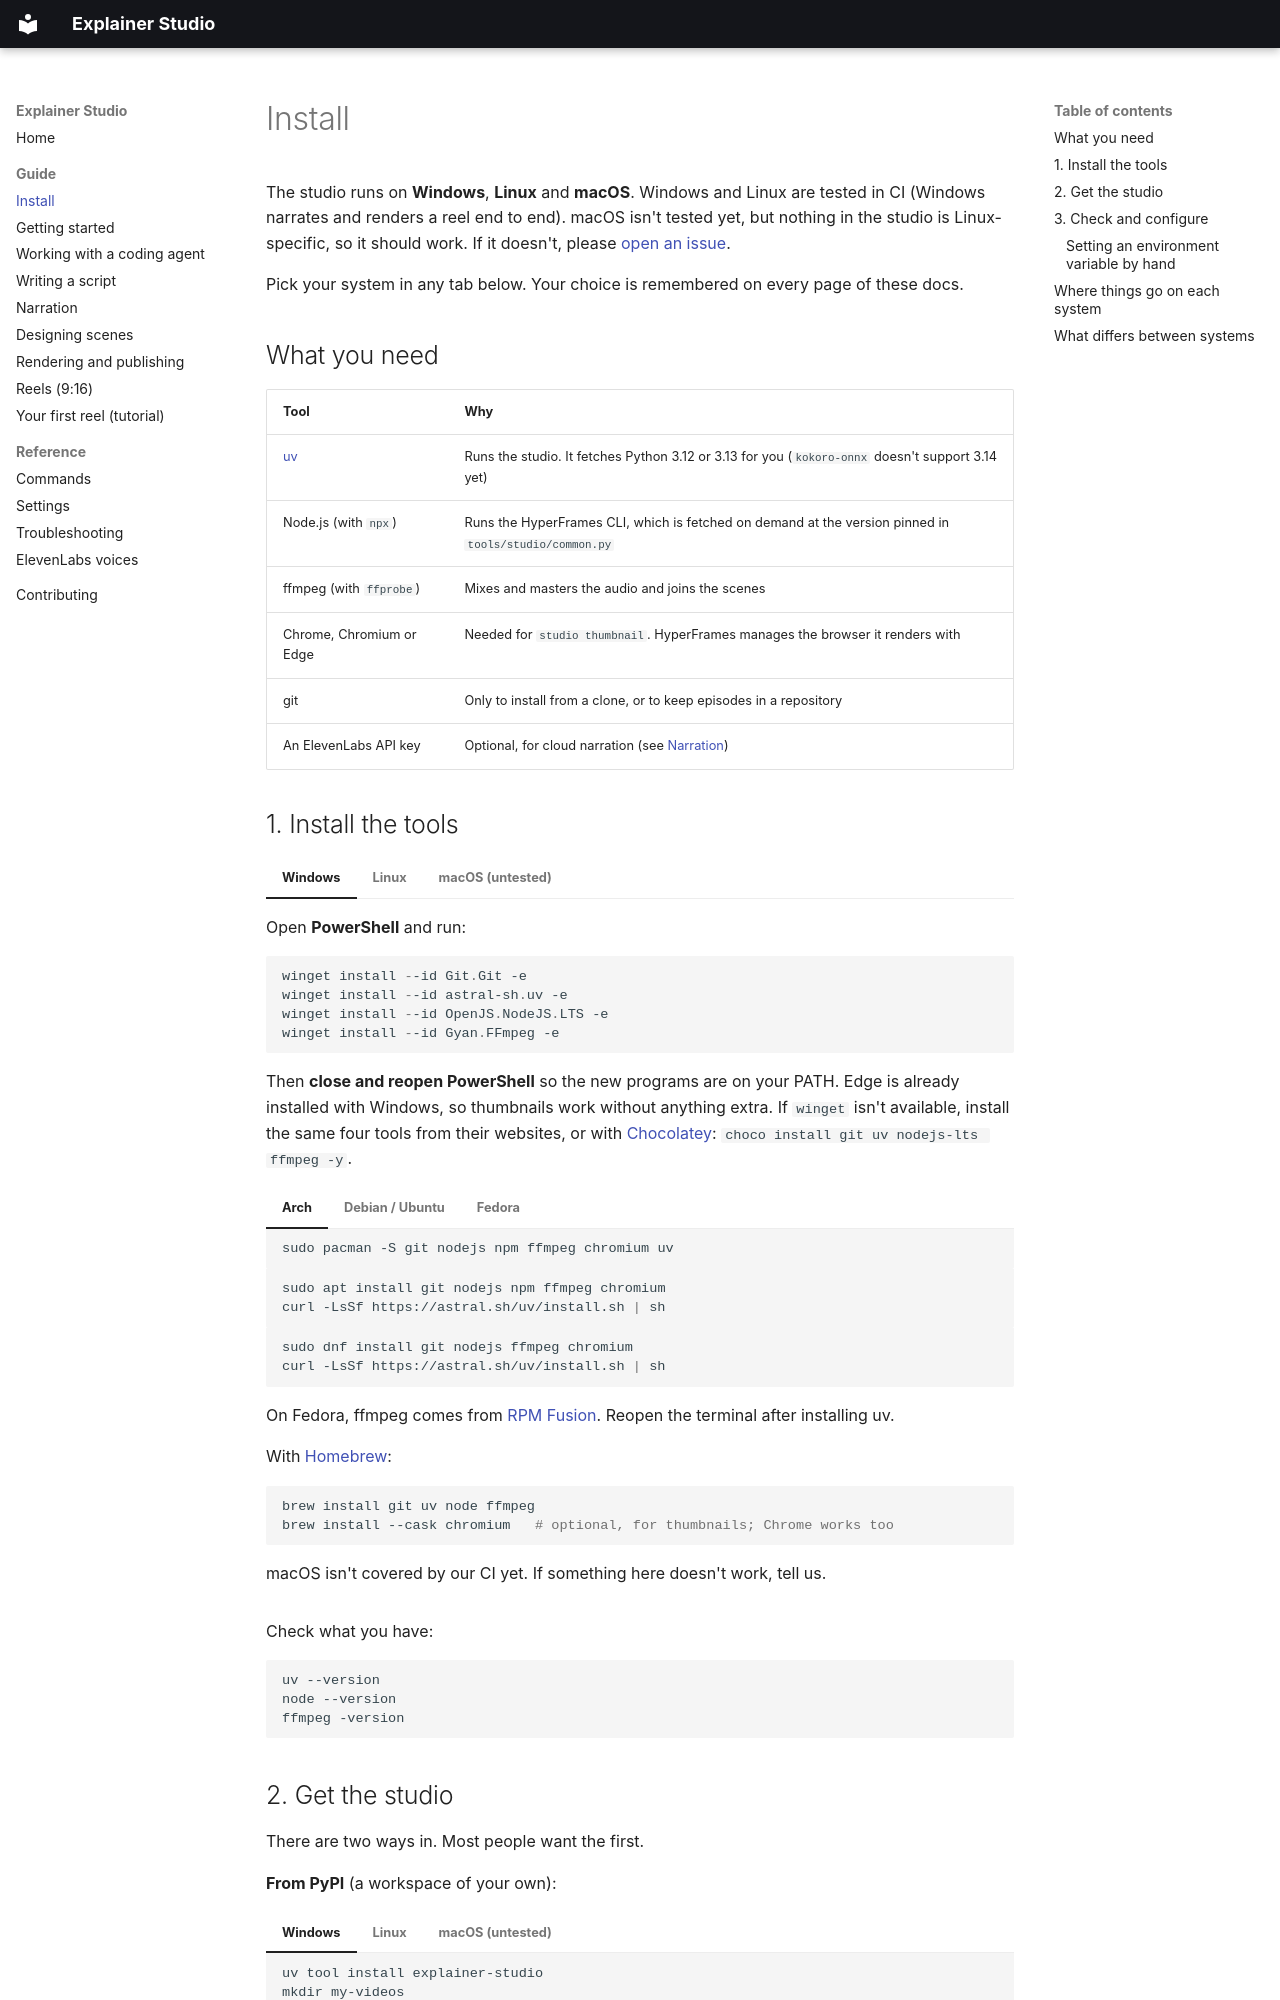

repository: JoeMountWSWS/explainer-studio · page: install/index.html · generator: mkdocs

# Install

The studio runs on **Windows**, **Linux** and **macOS**. Windows and Linux are tested in CI (Windows
narrates and renders a reel end to end). macOS isn't tested yet, but nothing in the studio is
Linux-specific, so it should work. If it doesn't, please
[open an issue](https://github.com/JoeMountWSWS/explainer-studio/issues).

Pick your system in any tab below. Your choice is remembered on every page of these docs.

## What you need

| Tool | Why |
| --- | --- |
| [uv](https://docs.astral.sh/uv/) | Runs the studio. It fetches Python 3.12 or 3.13 for you (`kokoro-onnx` doesn't support 3.14 yet) |
| Node.js (with `npx`) | Runs the HyperFrames CLI, which is fetched on demand at the version pinned in `tools/studio/common.py` |
| ffmpeg (with `ffprobe`) | Mixes and masters the audio and joins the scenes |
| Chrome, Chromium or Edge | Needed for `studio thumbnail`. HyperFrames manages the browser it renders with |
| git | Only to install from a clone, or to keep episodes in a repository |
| An ElevenLabs API key | Optional, for cloud narration (see [Narration](narration.md#elevenlabs-cloud)) |

## 1. Install the tools

=== "Windows"

    Open **PowerShell** and run:

    ```powershell
    winget install --id Git.Git -e
    winget install --id astral-sh.uv -e
    winget install --id OpenJS.NodeJS.LTS -e
    winget install --id Gyan.FFmpeg -e
    ```

    Then **close and reopen PowerShell** so the new programs are on your PATH. Edge is already
    installed with Windows, so thumbnails work without anything extra. If `winget` isn't available,
    install the same four tools from their websites, or with
    [Chocolatey](https://chocolatey.org/): `choco install git uv nodejs-lts ffmpeg -y`.

=== "Linux"

    === "Arch"

        ```bash
        sudo pacman -S git nodejs npm ffmpeg chromium uv
        ```

    === "Debian / Ubuntu"

        ```bash
        sudo apt install git nodejs npm ffmpeg chromium
        curl -LsSf https://astral.sh/uv/install.sh | sh
        ```

    === "Fedora"

        ```bash
        sudo dnf install git nodejs ffmpeg chromium
        curl -LsSf https://astral.sh/uv/install.sh | sh
        ```

    On Fedora, ffmpeg comes from [RPM Fusion](https://rpmfusion.org/). Reopen the terminal after
    installing uv.

=== "macOS (untested)"

    With [Homebrew](https://brew.sh/):

    ```bash
    brew install git uv node ffmpeg
    brew install --cask chromium   # optional, for thumbnails; Chrome works too
    ```

    macOS isn't covered by our CI yet. If something here doesn't work, tell us.

Check what you have:

```bash
uv --version
node --version
ffmpeg -version
```
